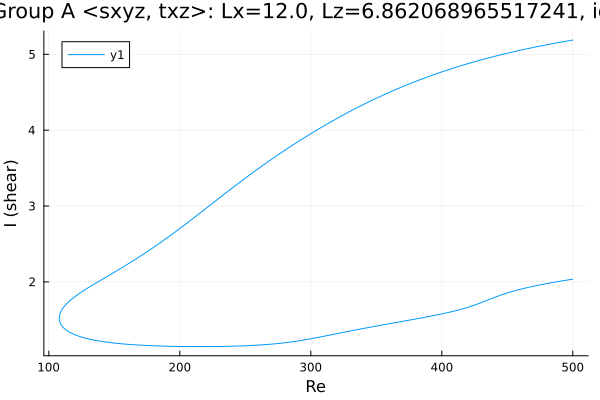

The table this chart was drawn from, first rows:
Re, shear
500.0, 5.188
499.9, 5.188
498.5, 5.184
497.1, 5.179
495.7, 5.175
494.3, 5.171
492.8, 5.167
491.4, 5.162
490.1, 5.158
488.7, 5.154
487.2, 5.149
485.8, 5.145
484.4, 5.14
483, 5.135
481.6, 5.131
480.2, 5.126
478.8, 5.121
477.3, 5.117
475.9, 5.112
474.5, 5.107
473.1, 5.102
471.7, 5.097
470.3, 5.092
468.9, 5.087
467.4, 5.082
466, 5.077
464.6, 5.071
463.2, 5.066
461.8, 5.061
460.4, 5.055
459, 5.05
457.5, 5.044
456.1, 5.039
454.7, 5.033
453.3, 5.028
451.9, 5.022
450.5, 5.016
449.1, 5.01
447.6, 5.005
446.2, 4.999
444.8, 4.993
443.4, 4.987
442, 4.98
440.6, 4.974
439.2, 4.968
437.7, 4.962
436.3, 4.955
434.9, 4.949
433.5, 4.942
432.1, 4.936
430.7, 4.929
429.3, 4.923
427.8, 4.916
426.4, 4.909
425, 4.902
423.6, 4.895
422.2, 4.888
420.8, 4.881
419.4, 4.874
417.9, 4.867
... 561 more rows
